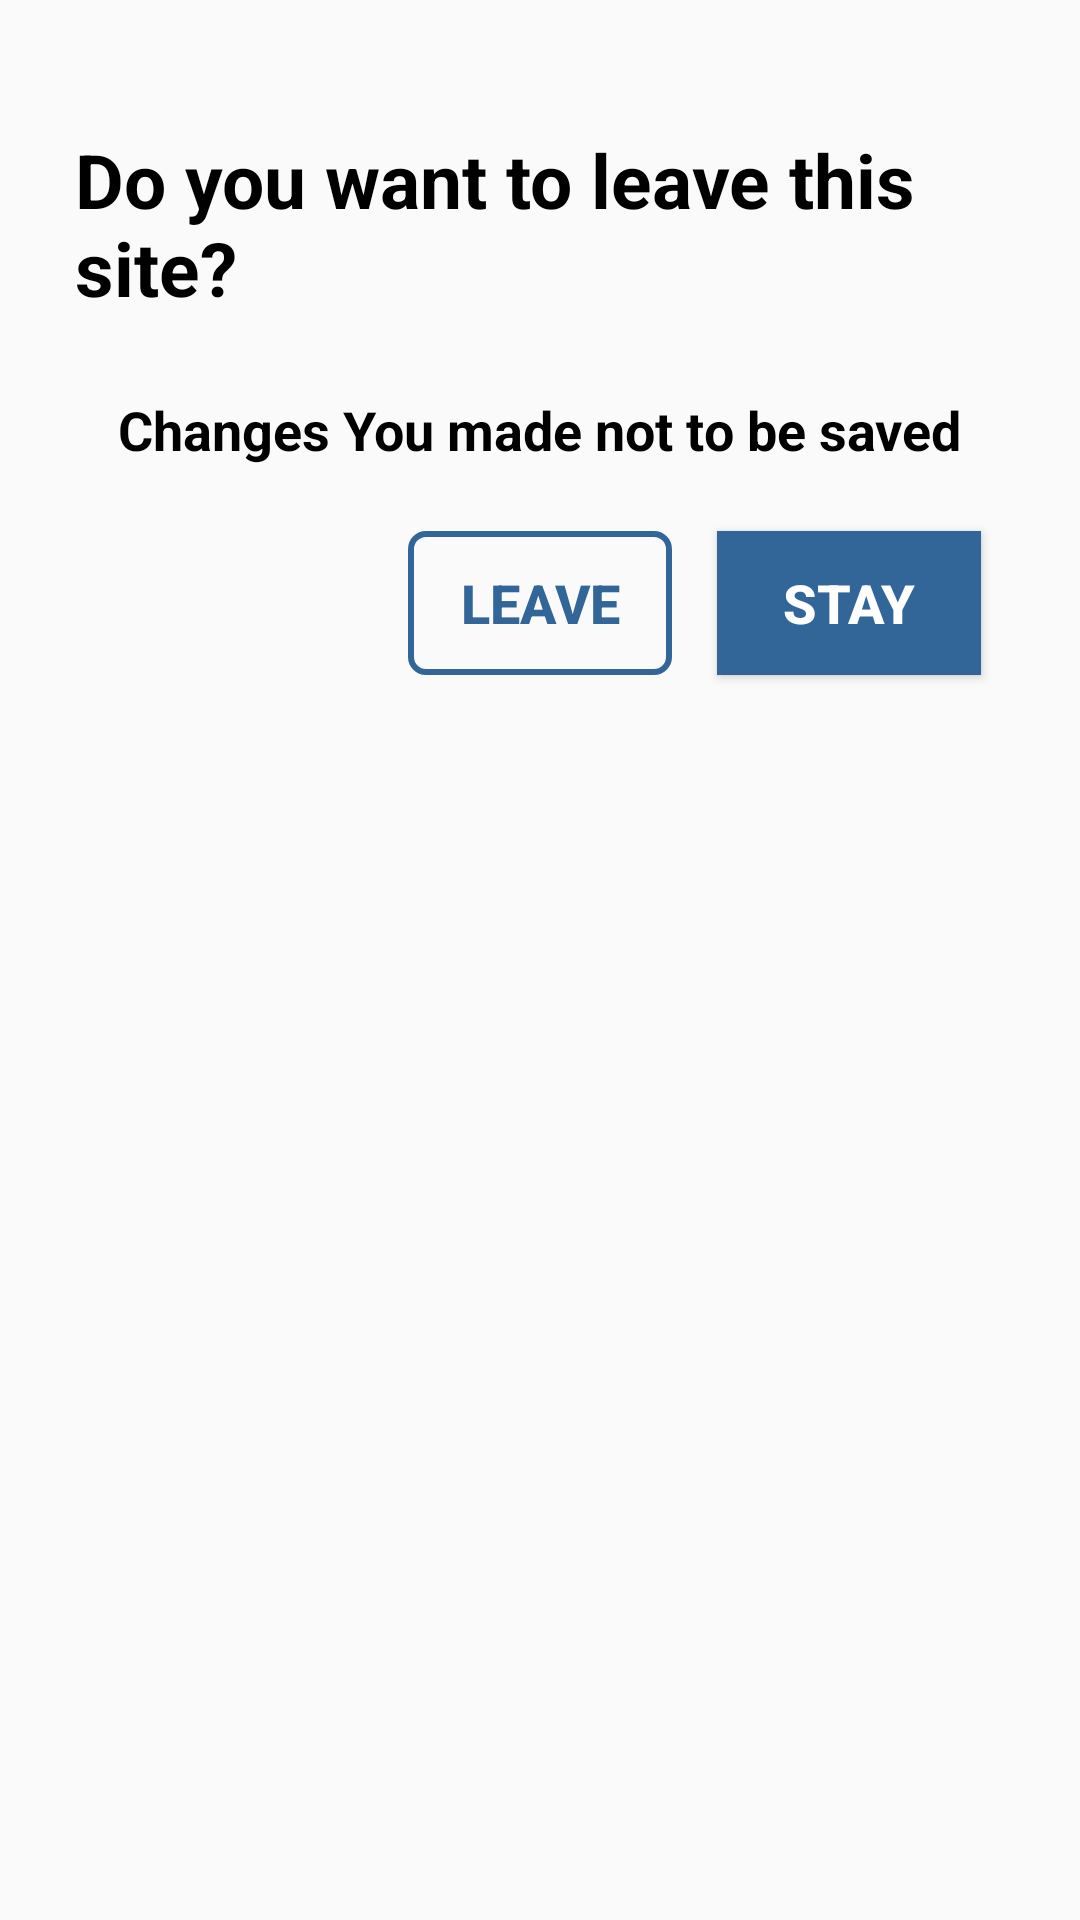

Write the Android layout XML for this screen, with the resource values it uses.
<!-- AndroidManifest.xml: application theme Theme.SaarthiAssesmentTool -->
<!-- res/layout/backbuttonpopup.xml -->
<?xml version="1.0" encoding="utf-8"?>
<RelativeLayout xmlns:android="http://schemas.android.com/apk/res/android"
    xmlns:app="http://schemas.android.com/apk/res-auto"
    xmlns:tools="http://schemas.android.com/tools"
    android:id="@+id/container"
    android:layout_width="match_parent"
    android:layout_height="wrap_content"
    android:paddingBottom="43dp"
    >
   <TextView
       android:id="@+id/leavetext"
       android:layout_width="match_parent"
       android:layout_height="wrap_content"
       android:text="Do you want to leave this site?"
       android:layout_marginTop="43dp"
       android:textSize="25sp"
       android:textStyle="bold"
       android:textColor="@color/black"
       android:layout_marginStart="50dp"
       android:layout_centerHorizontal="true"
       />
    <TextView
        android:id="@+id/notsavetext"
        android:layout_width="wrap_content"
        android:layout_height="wrap_content"
        android:text="Changes You made not to be saved"
        android:layout_marginTop="25dp"
        android:layout_below="@+id/leavetext"
        android:textSize="18sp"
        android:textStyle="bold"
        android:textColor="@color/black"
        android:layout_marginStart="50dp"
        android:layout_centerHorizontal="true"
        />
    <Button
        android:id="@+id/btn_leave"
        android:layout_width="wrap_content"
        android:layout_height="wrap_content"
        android:background="@drawable/button_border_blue"
        android:layout_below="@+id/leavetext"
        android:layout_marginTop="71dp"
        android:layout_centerHorizontal="true"
        android:text="LEAVE"
        android:textColor="#336698"
        android:textSize="18sp"
        android:textStyle="bold"
        />
    <Button
        android:id="@+id/btn_stay"
        android:layout_width="wrap_content"
        android:layout_height="wrap_content"
        android:background="#336698"
        android:layout_below="@+id/leavetext"
        android:layout_marginTop="71dp"
        android:layout_marginStart="15dp"
        android:layout_toRightOf="@+id/btn_leave"
        android:layout_centerHorizontal="true"
        android:text="STAY"
        android:textColor="@color/white"
        android:textSize="18sp"
        android:textStyle="bold"
        />
</RelativeLayout>
<!-- resources referenced by this layout -->
<resources>
  <!-- drawable button_border_blue (drawable) -->
  <?xml version="1.0" encoding="utf-8"?>
  <shape xmlns:android="http://schemas.android.com/apk/res/android">
      <corners android:radius="5dp" />
      <stroke
          android:color="#336698"
          android:width="2dp" />
  </shape>
  <style name="Theme.SaarthiAssesmentTool" parent="android:Theme.Material.Light.NoActionBar" />
  <!-- not gathered from this repository: default colours our renderer supplied (Android Studio template values) -->
  <color name="black">#FF000000</color>
  <color name="white">#FFFFFFFF</color>
</resources>
